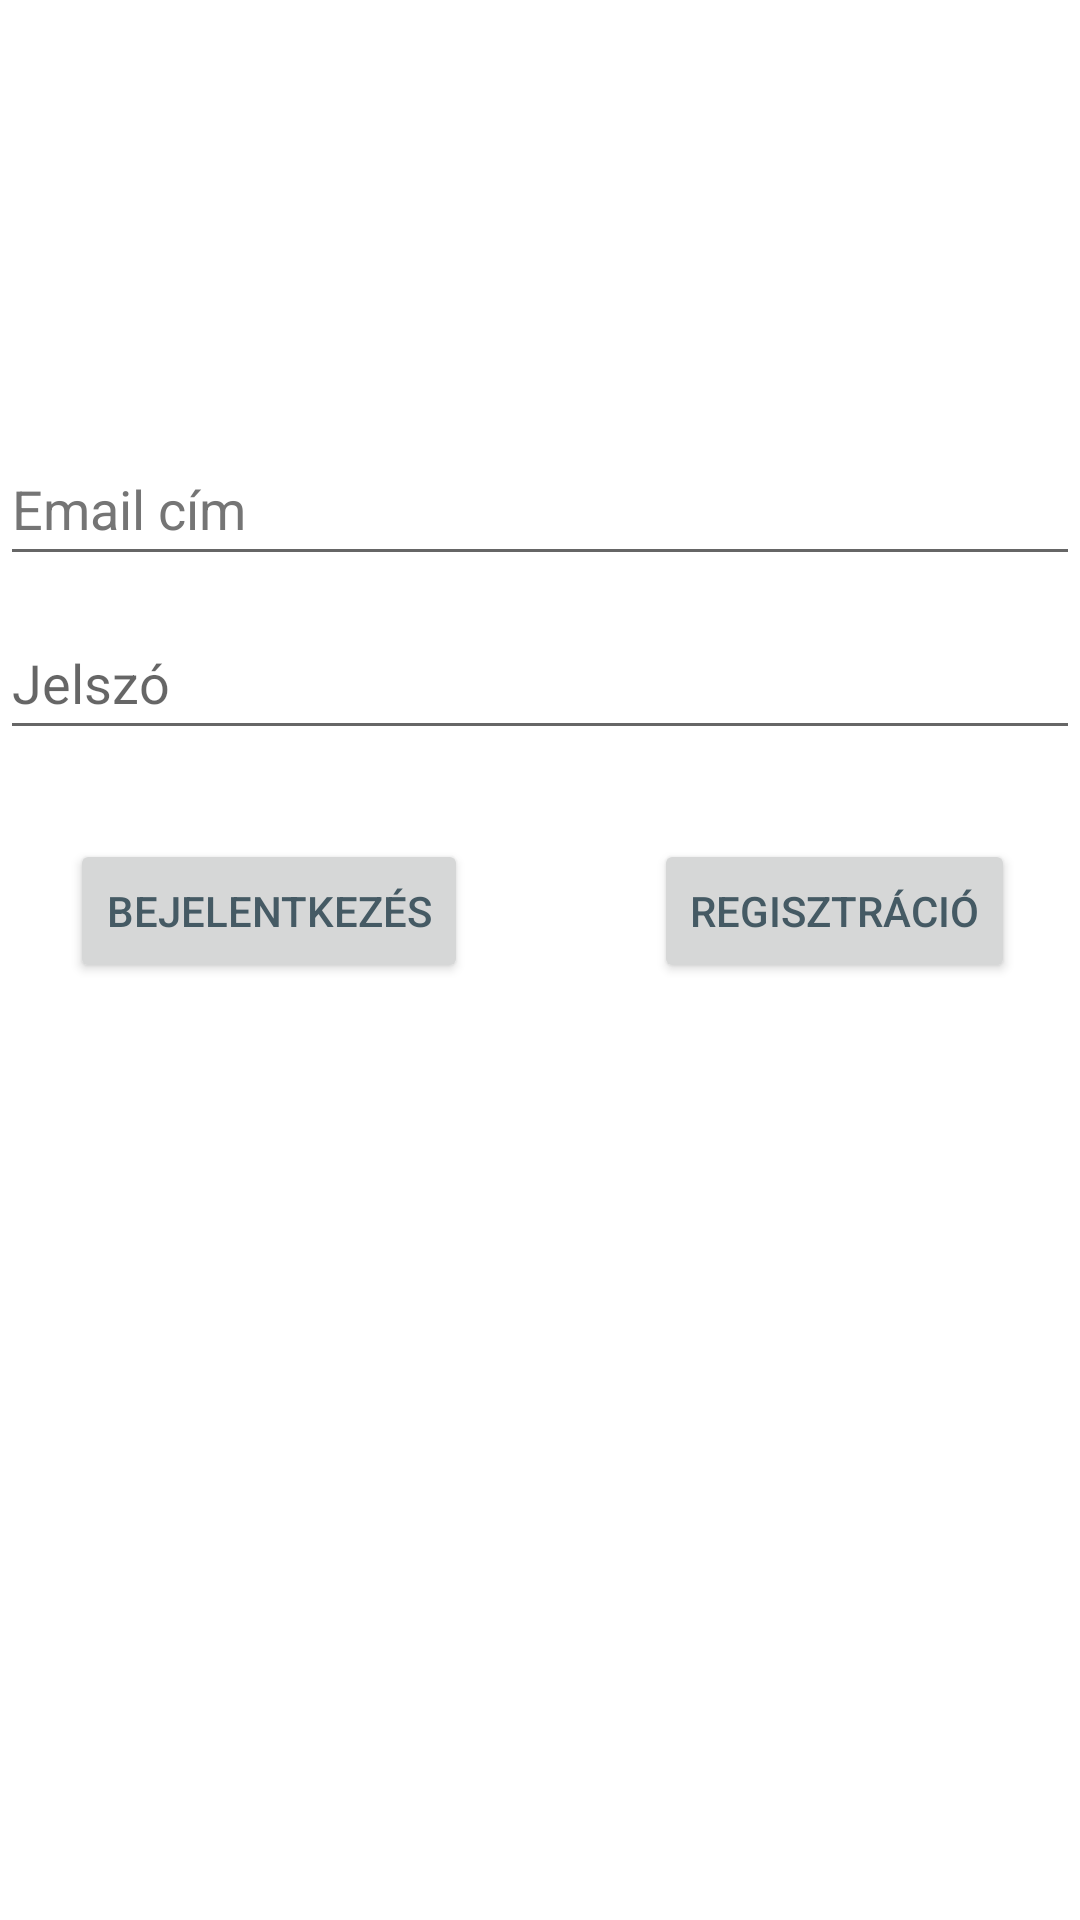

Reconstruct the res/layout file that produces this screen, plus the resources it refers to.
<!-- AndroidManifest.xml: application theme Theme.Gyumi -->
<!-- res/layout/activity_main.xml -->
<?xml version="1.0" encoding="utf-8"?>
<androidx.constraintlayout.widget.ConstraintLayout xmlns:android="http://schemas.android.com/apk/res/android"
    xmlns:app="http://schemas.android.com/apk/res-auto"
    xmlns:tools="http://schemas.android.com/tools"
    android:layout_width="match_parent"
    android:layout_height="match_parent"
    tools:context=".MainActivity">

    <EditText
        android:id="@+id/Email"
        android:layout_width="match_parent"
        android:layout_height="wrap_content"
        android:ems="10"
        android:hint="@string/email"
        android:inputType="textEmailAddress"
        android:importantForAutofill="no"
        android:minHeight="48dp"
        android:textColorHint="#757575"
        app:layout_constraintBottom_toBottomOf="parent"
        app:layout_constraintTop_toTopOf="parent"
        app:layout_constraintVertical_bias="0.243"
        tools:layout_editor_absoluteX="-16dp" />


    <EditText
        android:id="@+id/Password"
        android:layout_width="match_parent"
        android:layout_height="wrap_content"
        android:layout_marginTop="10dp"
        android:ems="10"
        android:hint="@string/pw"
        android:inputType="textNoSuggestions|textPassword"
        android:importantForAutofill="no"
        android:minHeight="48dp"
        app:layout_constraintBottom_toBottomOf="parent"
        app:layout_constraintTop_toBottomOf="@+id/Email"
        app:layout_constraintVertical_bias="0.0"
        tools:layout_editor_absoluteX="0dp" />

    <Button
        android:id="@+id/login"
        android:layout_width="wrap_content"
        android:layout_height="wrap_content"
        android:layout_marginLeft="10dp"
        android:onClick="login"
        android:text="@string/login"
        android:textColor="#455A64"
        app:layout_constraintBottom_toBottomOf="parent"
        app:layout_constraintEnd_toEndOf="parent"
        app:layout_constraintHorizontal_bias="0.062"
        app:layout_constraintStart_toStartOf="parent"
        app:layout_constraintTop_toBottomOf="@+id/Password"
        app:layout_constraintVertical_bias="0.087" />

    <Button
        android:id="@+id/register"
        android:layout_width="wrap_content"
        android:layout_height="wrap_content"
        android:layout_marginRight="10dp"
        android:onClick="register"
        android:text="@string/register"
        android:textColor="#455A64"
        app:layout_constraintBottom_toBottomOf="parent"
        app:layout_constraintEnd_toEndOf="parent"
        app:layout_constraintHorizontal_bias="0.84"
        app:layout_constraintStart_toEndOf="@+id/login"
        app:layout_constraintTop_toBottomOf="@+id/Password"
        app:layout_constraintVertical_bias="0.087" />

</androidx.constraintlayout.widget.ConstraintLayout>
<!-- resources referenced by this layout -->
<resources>
  <string name="email">Email cím</string>
  <string name="login">Bejelentkezés</string>
  <string name="pw">Jelszó</string>
  <string name="register">Regisztráció</string>
  <style name="Theme.Gyumi" parent="Theme.MaterialComponents.DayNight.DarkActionBar">
          
          <item name="colorPrimary">#5BEE00</item>
          <item name="colorPrimaryVariant">#36B300</item>
          <item name="colorOnPrimary">@color/white</item>
          
          <item name="colorSecondary">@color/teal_200</item>
          <item name="colorSecondaryVariant">@color/teal_700</item>
          <item name="colorOnSecondary">@color/black</item>
          
          <item name="android:statusBarColor" tools:targetApi="l">?attr/colorPrimaryVariant</item>
          
      </style>
  <!-- not gathered from this repository: default colours our renderer supplied (Android Studio template values) -->
  <color name="teal_200">#FF03DAC5</color>
  <color name="teal_700">#FF018786</color>
  <color name="black">#FF000000</color>
  <color name="white">#FFFFFFFF</color>
</resources>
